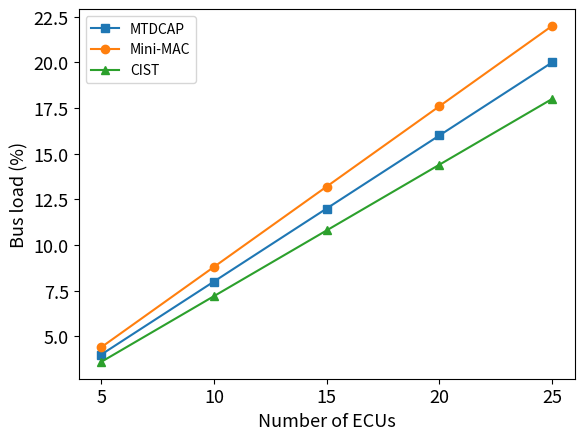

Here is the Python script that generated this plot:
# import matplotlib.pyplot as plt
# import numpy as np
#
# labels = ['5','10','15','20','25']
#
# # y1 = [2.8,5.6,8.4,11.2,14]
# y2 = [4,8,12,16,20]
# y3 = [4.4,8.8,13.2,17.6,22]
# y4 = [3.6,7.2,10.8,14.4,18]
#
#
# x = np.arange(len(labels))
# width = 0.4
# fig, ax = plt.subplots()
#
# # rects1 = ax.bar(x - 3*width/8, y1, width/4, label='Origin CAN', color="black")
# # rects2 = ax.bar(x - width/8, y2, width/4, label='MTDCAP', color="white", edgecolor="black")
# # rects3 = ax.bar(x + width/8, y3, width/4, label='CIST', color="white", edgecolor="black", hatch="ooo")
# # rects4 = ax.bar(x + 3*width/8, y4, width/4, label='Mini-MAC', color="white", edgecolor="black", hatch="///")
# # rects1 = ax.bar(x - 3*width/8, y1, width/4, label='Origin CAN')
# # rects2 = ax.bar(x - width/8, y2, width/4, label='MTDCAP')
# # rects3 = ax.bar(x + width/8, y3, width/4, label='CIST')
# # rects4 = ax.bar(x + 3*width/8, y4, width/4, label='Mini-MAC')
# rects2 = ax.bar(x - width/3, y2, width/3, label='MTDCAP')
# rects3 = ax.bar(x, y3, width/3, label='Mini-MAC')
# rects4 = ax.bar(x + width/3, y4, width/3, label='CIST')
#
#
# ax.set_xlabel('Number of ECUs')
# ax.set_ylabel('Bus load (%)')
# ax.set_xticks(x)
# ax.set_xticklabels(labels)
# ax.legend()
#
# fig.savefig('./loadcompare.pdf',dpi=600,format='pdf')
# plt.show()
import matplotlib.pyplot as plt
import numpy as np
fig, ax = plt.subplots()
labels = ['5','10','15','20','25']

x = [5,10,15,20,25]
# y1 = [2.8,5.6,8.4,11.2,14]
y2 = [4,8,12,16,20]
y3 = [4.4,8.8,13.2,17.6,22]
y4 = [3.6,7.2,10.8,14.4,18]

ax.plot(x, y2, label='MTDCAP',marker='s')  # 绘制第一条折线
ax.plot(x, y3, label='Mini-MAC',marker='o')  # 绘制第二条折线
ax.plot(x, y4, label='CIST',marker='^')  # 绘制第二条折线
# 可以添加更多的绘制语句

ax.set_xlabel('Number of ECUs',fontsize=13)  # 设置 x 轴标签
ax.set_ylabel('Bus load (%)',fontsize=13)  # 设置 y 轴标签
ax.legend()  # 显示图例
ax.set_xticks(x)
ax.xaxis.set_tick_params(labelsize=13)
ax.yaxis.set_tick_params(labelsize=13)
fig.savefig('./loadcompare.pdf',dpi=600,format='pdf',bbox_inches='tight')
plt.show()  # 显示图表